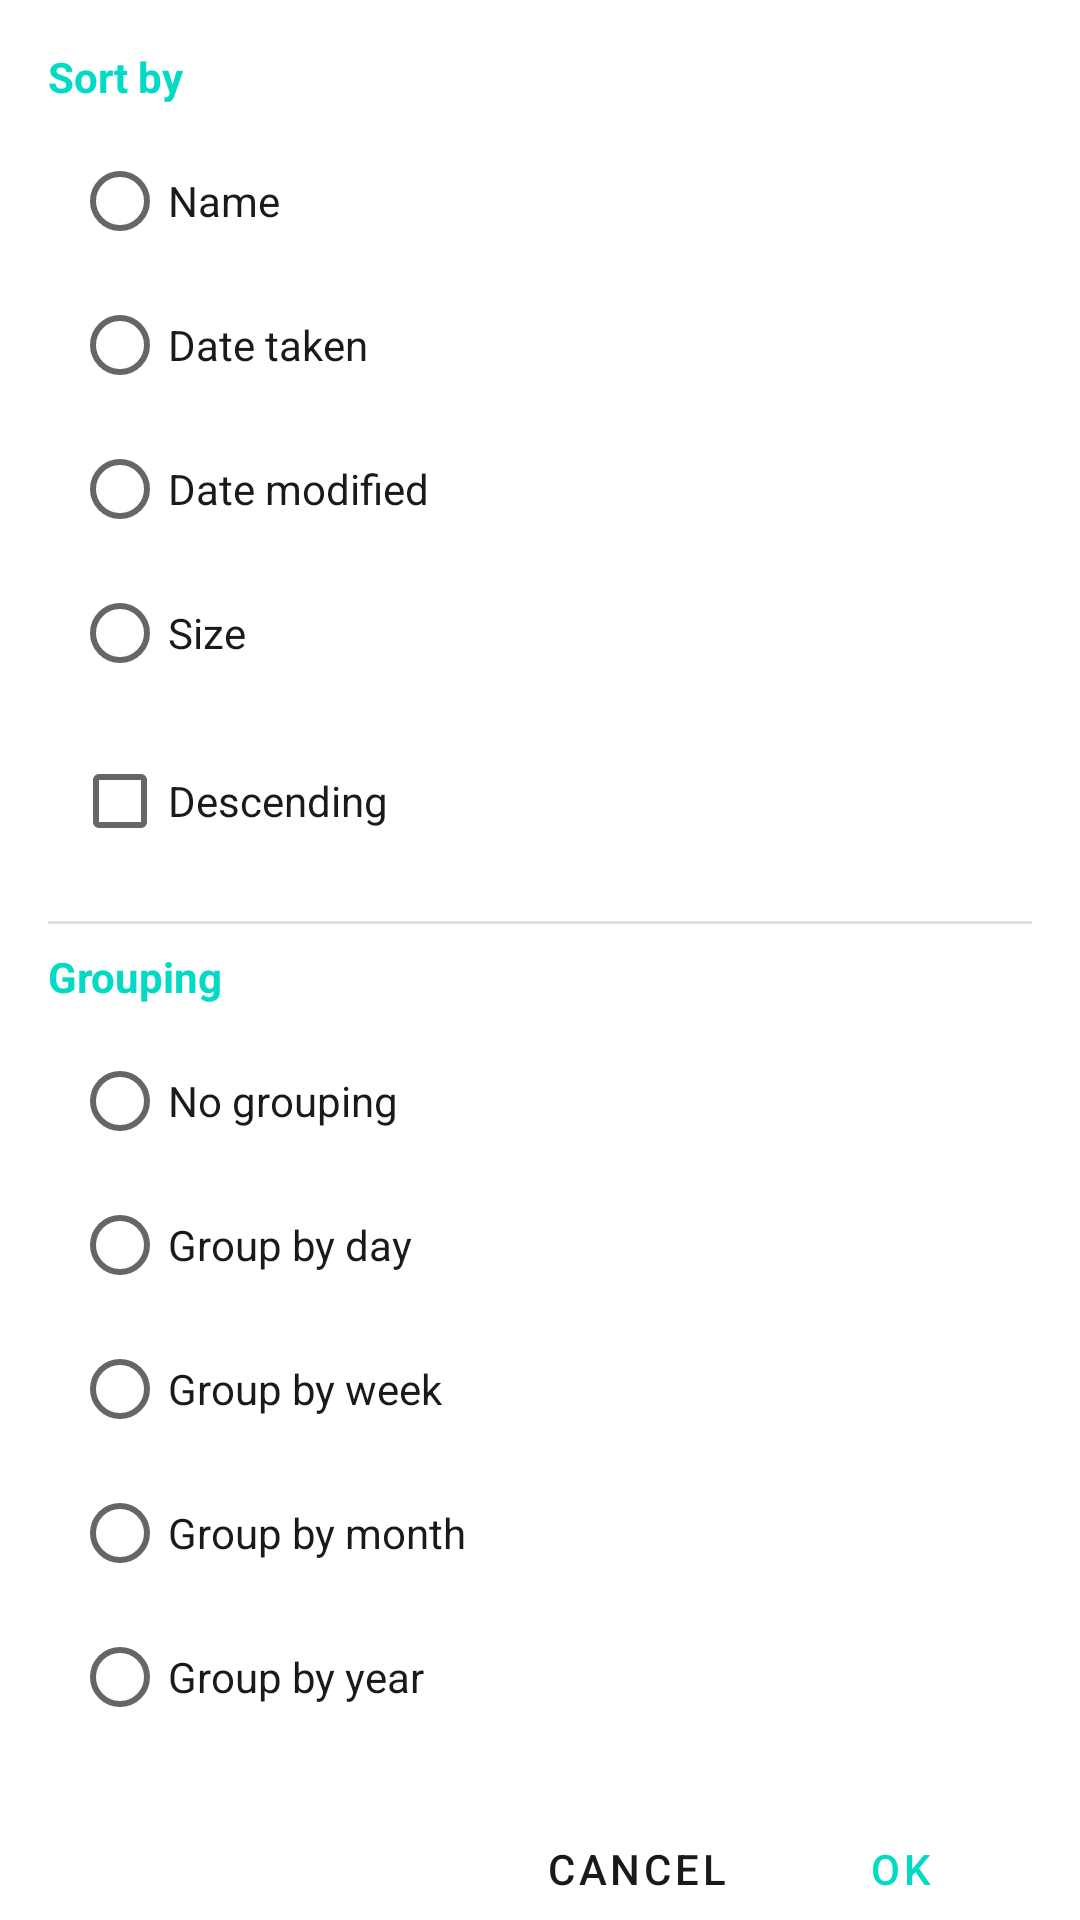

Android layout source for this screen:
<!-- AndroidManifest.xml: application theme Theme.Galerinio -->
<!-- res/layout/dialog_sort_options.xml -->
<?xml version="1.0" encoding="utf-8"?>

<androidx.core.widget.NestedScrollView xmlns:android="http://schemas.android.com/apk/res/android"
    android:id="@+id/sortDialogRoot"
    android:layout_width="match_parent"
    android:layout_height="match_parent"
    android:fillViewport="true"
    android:background="@color/app_surface">

    <LinearLayout
        android:layout_width="match_parent"
        android:layout_height="wrap_content"
        android:orientation="vertical"
        android:padding="16dp">

    
    <TextView
        android:id="@+id/tvSortSectionTitle"
        android:layout_width="match_parent"
        android:layout_height="wrap_content"
        android:text="@string/sort_by"
        android:textColor="?attr/colorSecondary"
        android:textSize="14sp"
        android:textStyle="bold"
        android:paddingBottom="8dp" />

    <RadioGroup
        android:id="@+id/sortRadioGroup"
        android:layout_width="match_parent"
        android:layout_height="wrap_content"
        android:paddingStart="8dp"
        android:paddingEnd="8dp">

        <RadioButton
            android:id="@+id/sortByName"
            android:layout_width="match_parent"
            android:layout_height="wrap_content"
            android:text="@string/sort_by_name"
            android:textColor="@color/app_on_surface"
            android:paddingVertical="8dp" />

        <RadioButton
            android:id="@+id/sortByDateTaken"
            android:layout_width="match_parent"
            android:layout_height="wrap_content"
            android:text="@string/sort_by_date_taken"
            android:textColor="@color/app_on_surface"
            android:paddingVertical="8dp" />

        <RadioButton
            android:id="@+id/sortByDateModified"
            android:layout_width="match_parent"
            android:layout_height="wrap_content"
            android:text="@string/sort_by_date_modified"
            android:textColor="@color/app_on_surface"
            android:paddingVertical="8dp" />

        <RadioButton
            android:id="@+id/sortBySize"
            android:layout_width="match_parent"
            android:layout_height="wrap_content"
            android:text="@string/sort_by_size"
            android:textColor="@color/app_on_surface"
            android:paddingVertical="8dp" />

        <RadioButton
            android:id="@+id/sortByCustom"
            android:layout_width="match_parent"
            android:layout_height="wrap_content"
            android:text="@string/sort_by_custom"
            android:textColor="@color/app_on_surface"
            android:paddingVertical="8dp"
            android:visibility="gone" />
    </RadioGroup>

    
    <LinearLayout
        android:layout_width="match_parent"
        android:layout_height="wrap_content"
        android:orientation="horizontal"
        android:paddingTop="8dp"
        android:paddingBottom="8dp"
        android:paddingStart="8dp"
        android:paddingEnd="8dp">

        <CheckBox
            android:id="@+id/sortDescending"
            android:layout_width="wrap_content"
            android:layout_height="wrap_content"
            android:text="@string/sort_descending"
            android:textColor="@color/app_on_surface" />
    </LinearLayout>

    <LinearLayout
        android:id="@+id/groupingContainer"
        android:layout_width="match_parent"
        android:layout_height="wrap_content"
        android:orientation="vertical">

        
        <View
            android:id="@+id/viewGroupingDivider"
            android:layout_width="match_parent"
            android:layout_height="1dp"
            android:layout_marginTop="8dp"
            android:layout_marginBottom="8dp"
            android:background="@color/app_divider" />

        
        <TextView
            android:id="@+id/tvGroupingSectionTitle"
            android:layout_width="match_parent"
            android:layout_height="wrap_content"
            android:text="@string/grouping"
            android:textColor="?attr/colorSecondary"
            android:textSize="14sp"
            android:textStyle="bold"
            android:paddingBottom="8dp" />

        <RadioGroup
            android:id="@+id/groupingRadioGroup"
            android:layout_width="match_parent"
            android:layout_height="wrap_content"
            android:paddingStart="8dp"
            android:paddingEnd="8dp">

        <RadioButton
            android:id="@+id/groupingNone"
            android:layout_width="match_parent"
            android:layout_height="wrap_content"
            android:text="@string/grouping_none"
            android:textColor="@color/app_on_surface"
            android:paddingVertical="8dp" />

        <RadioButton
            android:id="@+id/groupingByDay"
            android:layout_width="match_parent"
            android:layout_height="wrap_content"
            android:text="@string/grouping_by_day"
            android:textColor="@color/app_on_surface"
            android:paddingVertical="8dp" />

        <RadioButton
            android:id="@+id/groupingByWeek"
            android:layout_width="match_parent"
            android:layout_height="wrap_content"
            android:text="@string/grouping_by_week"
            android:textColor="@color/app_on_surface"
            android:paddingVertical="8dp" />

        <RadioButton
            android:id="@+id/groupingByMonth"
            android:layout_width="match_parent"
            android:layout_height="wrap_content"
            android:text="@string/grouping_by_month"
            android:textColor="@color/app_on_surface"
            android:paddingVertical="8dp" />

        <RadioButton
            android:id="@+id/groupingByYear"
            android:layout_width="match_parent"
            android:layout_height="wrap_content"
            android:text="@string/grouping_by_year"
            android:textColor="@color/app_on_surface"
            android:paddingVertical="8dp" />
        </RadioGroup>
    </LinearLayout>

        
        <LinearLayout
            android:layout_width="match_parent"
            android:layout_height="wrap_content"
            android:orientation="horizontal"
            android:gravity="end"
            android:paddingTop="16dp">

            <Button
                android:id="@+id/btnCancel"
                android:layout_width="wrap_content"
                android:layout_height="wrap_content"
                android:text="@string/cancel"
                android:textColor="@color/app_on_surface"
                style="?attr/borderlessButtonStyle" />

            <Button
                android:id="@+id/btnApply"
                android:layout_width="wrap_content"
                android:layout_height="wrap_content"
                android:text="@android:string/ok"
                android:textColor="?attr/colorSecondary"
                style="?attr/borderlessButtonStyle" />
        </LinearLayout>

    </LinearLayout>
</androidx.core.widget.NestedScrollView>
<!-- resources referenced by this layout -->
<resources>
  <color name="app_divider">#1F000000</color>
  <color name="app_on_surface">#FF1A1A1A</color>
  <color name="app_surface">#FFFFFFFF</color>
  <string name="cancel">Cancel</string>
  <string name="grouping">Grouping</string>
  <string name="grouping_by_day">Group by day</string>
  <string name="grouping_by_month">Group by month</string>
  <string name="grouping_by_week">Group by week</string>
  <string name="grouping_by_year">Group by year</string>
  <string name="grouping_none">No grouping</string>
  <string name="sort_by">Sort by</string>
  <string name="sort_by_custom">Custom order</string>
  <string name="sort_by_date_modified">Date modified</string>
  <string name="sort_by_date_taken">Date taken</string>
  <string name="sort_by_name">Name</string>
  <string name="sort_by_size">Size</string>
  <string name="sort_descending">Descending</string>
  <style name="Theme.Galerinio" parent="Theme.MaterialComponents.DayNight.NoActionBar">
          
          <item name="colorPrimary">@color/app_surface</item>
          <item name="colorPrimaryVariant">@color/app_surface</item>
          <item name="colorOnPrimary">@color/app_on_surface</item>
          
          <item name="colorSecondary">@color/teal_200</item>
          <item name="colorSecondaryVariant">@color/teal_700</item>
          <item name="colorOnSecondary">@color/black</item>
          <item name="colorSurface">@color/app_surface</item>
          <item name="colorOnSurface">@color/app_on_surface</item>
          <item name="android:statusBarColor">@color/app_surface</item>
          <item name="android:windowBackground">@color/app_surface</item>
          <item name="android:windowLightStatusBar">true</item>
          
          <item name="android:textColor">@color/app_on_surface</item>
          <item name="android:spinnerItemStyle">@style/SpinnerItem</item>
          <item name="android:spinnerDropDownItemStyle">@style/SpinnerDropDownItem</item>
      </style>
  <color name="teal_200">#FF03DAC5</color>
  <color name="teal_700">#FF018786</color>
  <color name="black">#FF000000</color>
  <style name="SpinnerItem" parent="android:Widget.TextView.SpinnerItem">
          <item name="android:textColor">@color/app_on_surface</item>
      </style>
  <style name="SpinnerDropDownItem" parent="android:Widget.DropDownItem.Spinner">
          <item name="android:textColor">@color/app_on_surface</item>
          <item name="android:background">@color/app_surface</item>
      </style>
</resources>
